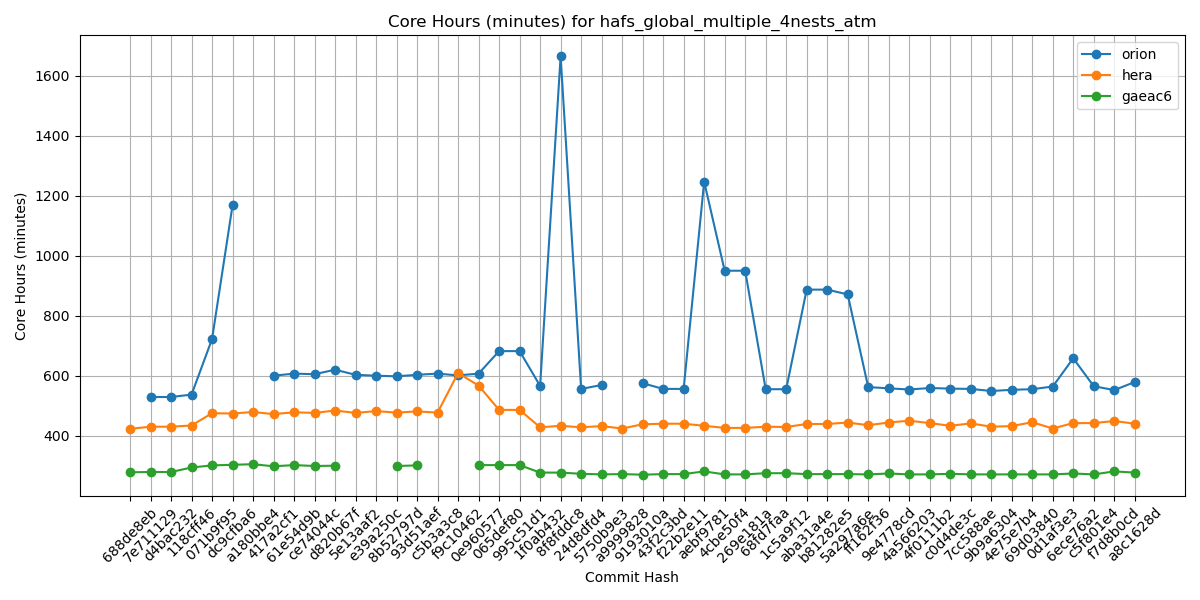

Data behind this chart, as committed beside it:
Hash, orion, hera, gaeac6
688de8eb, , 423, 278
7e711129, 529, 430, 279
d4bac232, 529, 430, 279
118cff46, 537, 434, 294
071b9f95, 722, 475, 301
dc9cfba6, 1168, 474, 303
a180bbe4, , 479, 305
417a2cf1, 600, 472, 298
61e54d9b, 607, 478, 302
ce74044c, 605, 476, 299
d820b67f, 620, 484, 300
5e13aaf2, 603, 476, 
e39a250c, 600, 482, 
8b52797d, 598, 477, 299
93d51aef, 603, 481, 301
c5b3a3c8, 607, 477, 
f9c10462, 601, 609, 
0e960577, 607, 567, 302
065def80, 682, 486, 302
995c51d1, 682, 486, 302
1f0ab432, 566, 428, 277
8f8fddc8, 1665, 433, 277
24d8dfd4, 556, 428, 273
5750b9e3, 569, 432, 271
a9999828, , 424, 272
9193010a, 575, 438, 270
43f2c3bd, 556, 440, 272
f22b2e11, 556, 440, 272
aebf9781, 1247, 433, 281
4cbe50f4, 950, 426, 271
269e181a, 950, 426, 271
68fd7faa, 555, 430, 275
1c5a9f12, 555, 429, 275
aba31a4e, 887, 439, 272
b81282e5, 887, 439, 272
5a297a6e, 871, 444, 272
ff162f36, 562, 435, 271
9e4778cd, 558, 444, 274
4a566203, 554, 450, 271
4f0111b2, 559, 442, 271
c0d4de3c, 557, 433, 273
7cc588ae, 556, 441, 271
9b9a6304, 549, 430, 271
4e75e7b4, 553, 432, 271
69d03840, 555, 445, 271
0d1af3e3, 564, 424, 271
6ece76a2, 658, 442, 274
c5f801e4, 565, 442, 271
f7d8b0cd, 552, 449, 281
a8c1628d, 579, 440, 277
